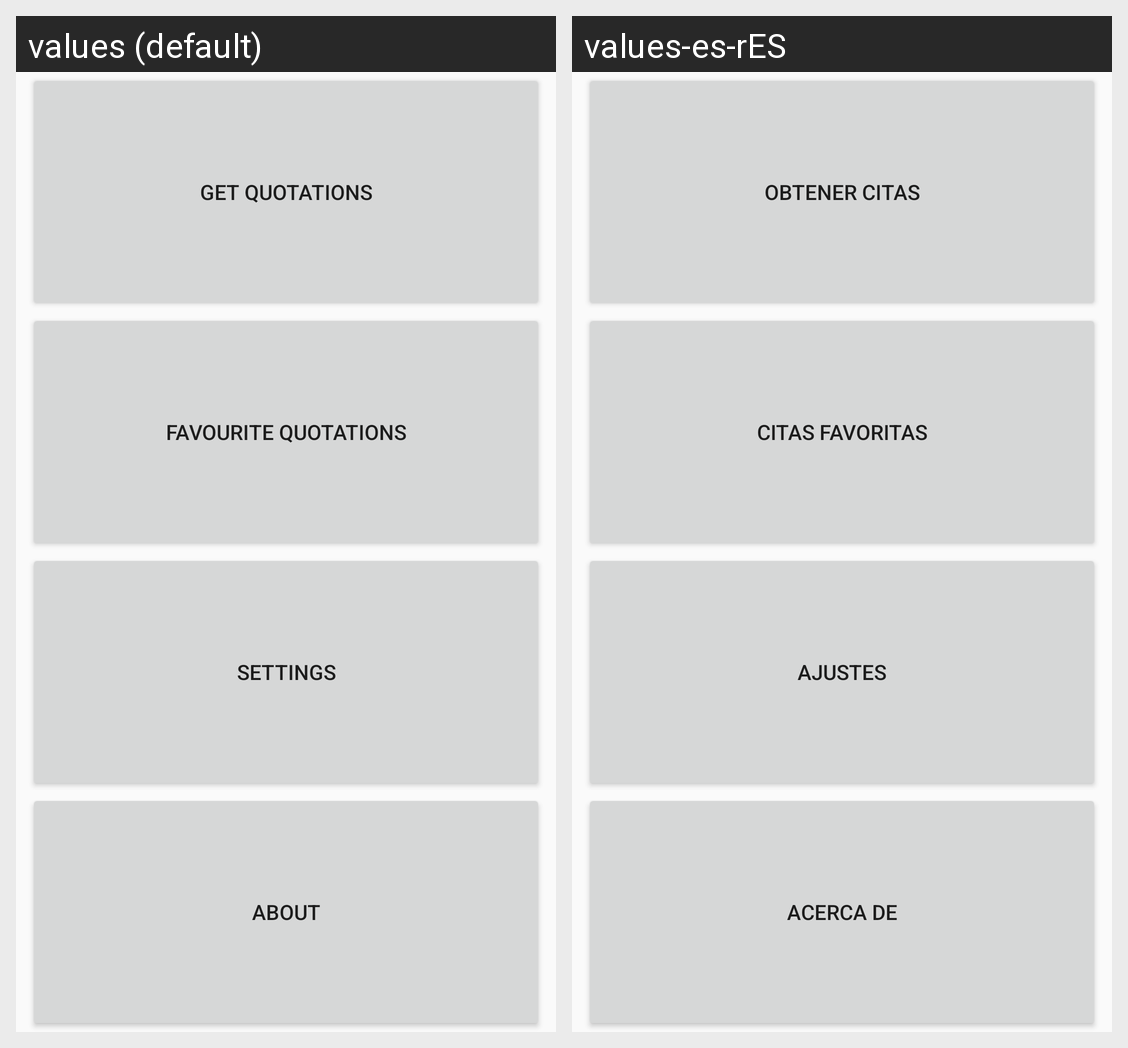

Here is an Android app screen in its default locale and in the app's own translations. Write out the translated-string differences for the strings that appear on this screen.
Android screen res/layout/activity_dashboard.xml rendered under 2 locales, left to right: values (default), values-es-rES. Device: Nexus 5 (rendered at 1080×1920; each locale shown at half size, 540×960, under a caption strip naming it); theme Theme.Quotation.
Strings drawn on this screen, with the default value and each locale's value (text and hints the layout hard-codes, and strings that could not be matched under every locale, appear in the picture but are not listed):

bGetQuotations
  values: GET QUOTATIONS
  values-es-rES: OBTENER CITAS

bFavourite
  values: FAVOURITE QUOTATIONS
  values-es-rES: CITAS FAVORITAS

bSettings
  values: SETTINGS
  values-es-rES: AJUSTES

bAbout
  values: ABOUT
  values-es-rES: ACERCA DE
